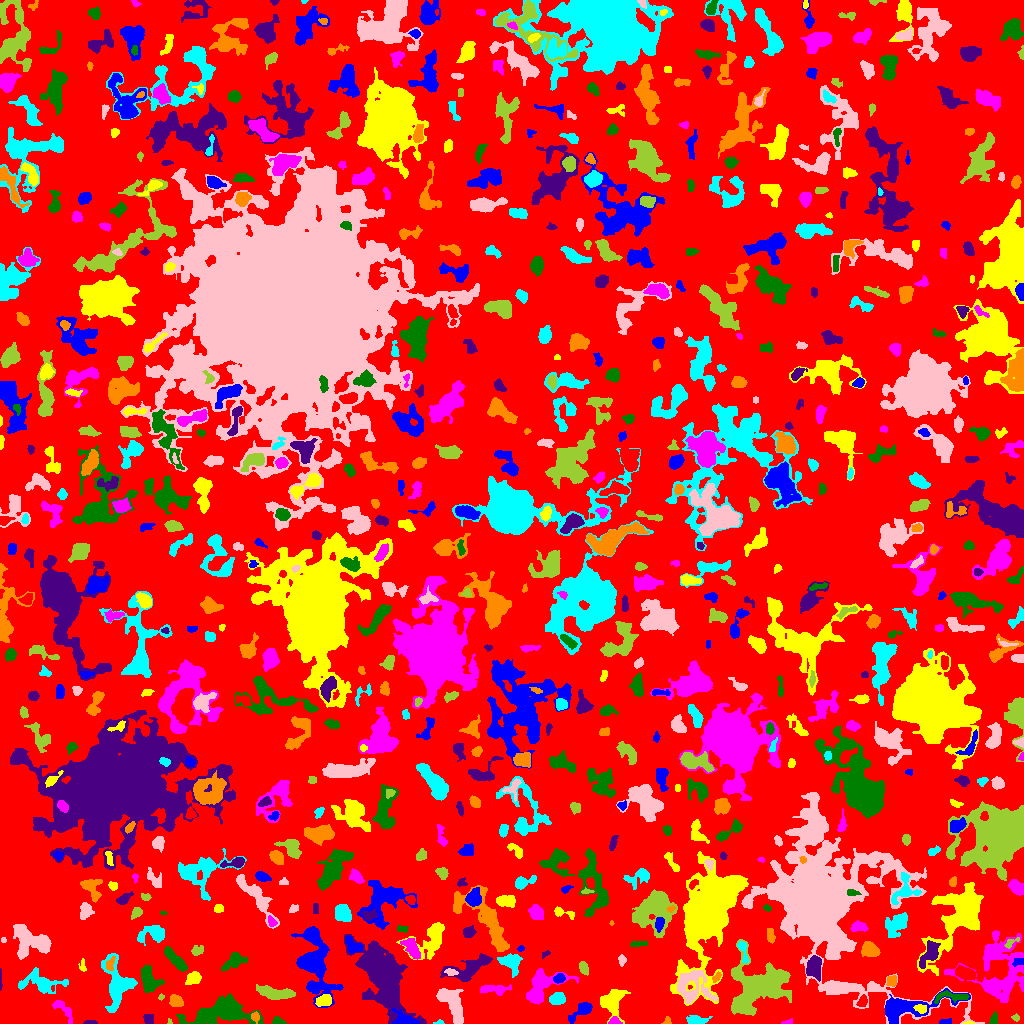

Source data for this figure (header and first rows):
ID, X, Y, A, B, theta, total_flux, mu_max, mu_median, mu_mean, R_fwhm, R_e, R10, R90, x_start, x_end, y_start, y_end, area, greylevel
0, 509.7, 510.3, 300, 292.8, 1.171, 994058, 10.0, 1.0, 1.424, 62.41, 214.7, 81.48, 355.5, 0, 1023, 0, 1023, 698086, 1.424
1, 580.5, 11.91, 8.256, 2.507, 0.6648, 539.0, 5.0, 2.0, 2.237, 5.441, 4.618, 1.784, 7.399, 568, 592, 0, 21, 241, 5.237
2, 969, 0.541, 2.646, 0.6669, 0.00615, 61.0, 5.0, 2.0, 2.103, 1.693, 1.493, 0.5642, 2.585, 962, 975, 0, 2, 29, 7.103
3, 614.4, 1.964, 2.604, 1.813, -0.03795, 248.0, 7.0, 3.0, 3.139, 3.192, 2.523, 0.9772, 4.029, 608, 622, 0, 7, 79, 9.139
4, 993.8, 3.87, 3.199, 1.869, 1.336, 138.0, 3.0, 2.0, 1.643, 3.868, 2.932, 1.128, 4.478, 989, 997, 0, 12, 84, 5.643
5, 90.48, 1.138, 3.304, 1.029, 0.01611, 138.0, 4.0, 3.0, 2.654, 3.656, 2.326, 0.9772, 3.523, 83, 97, 0, 3, 52, 5.654
6, 255.2, 6.598, 2.479, 1.922, -1.341, 286.0, 7.0, 4.0, 3.714, 3.523, 2.764, 1.128, 4.334, 251, 259, 0, 12, 77, 8.714
7, 439.3, 1.057, 2.684, 1.077, 0.06641, 53.0, 3.0, 1.0, 1.432, 2.185, 1.954, 0.5642, 3.09, 433, 444, 0, 4, 37, 4.432
8, 818.1, 118.4, 25.37, 20.38, -0.9247, 175567, 242.0, 5.0, 17.76, 10.51, 14.42, 5.015, 39.56, 741, 984, 0, 231, 9888, 18.76
9, 169.3, 1.74, 1.502, 1.122, -1.315, 73.0, 6.0, 3.0, 2.92, 2.185, 1.493, 0.5642, 2.394, 167, 172, 0, 5, 25, 5.92
10, 343.4, 5.062, 3.973, 2.193, -1.421, 372.0, 6.0, 2.0, 2.48, 4.754, 3.523, 1.382, 5.528, 338, 350, 0, 15, 150, 6.48
11, 945.5, 1.371, 3.114, 1.25, 0.1021, 116.0, 5.0, 2.0, 1.785, 2.326, 2.257, 0.7979, 3.742, 939, 951, 0, 5, 65, 5.785
12, 612.3, 22.07, 6.986, 5.609, 1.113, 2006, 9.0, 4.0, 4.314, 8.273, 6.77, 2.764, 10.59, 600, 630, 0, 34, 465, 6.314
13, 788, 1.0, 2.647, 0.9748, 0.1343, 51.0, 3.0, 1.0, 1.062, 2.185, 1.784, 0.5642, 2.821, 781, 792, 0, 5, 48, 5.062
14, 277.4, 1.897, 3.084, 1.796, -0.1402, 175.0, 5.0, 2.0, 2.134, 3.09, 2.646, 0.9772, 4.26, 272, 286, 0, 7, 82, 6.134
15, 148.1, 4.8, 2.508, 2.456, -0.4138, 165.0, 4.0, 1.0, 1.65, 3.7, 2.985, 1.128, 5.015, 143, 153, 0, 9, 100, 4.65
16, 667.2, 2.153, 2.154, 1.868, 0.6969, 72.0, 3.0, 1.0, 1.385, 2.523, 2.185, 0.7979, 3.568, 661, 671, 0, 7, 52, 6.385
17, 696.3, 3.711, 5.871, 2.102, -0.005075, 561.0, 6.0, 3.0, 3.339, 5.917, 4.184, 1.693, 6.482, 686, 712, 0, 8, 168, 5.339
18, 451.7, 19.66, 11.12, 4.636, -1.051, 2112, 8.0, 4.0, 3.812, 9.997, 7.777, 2.985, 11.86, 436, 463, 0, 35, 554, 5.812
19, 1016, 5.8, 1.923, 1.459, -0.1428, 85.0, 5.0, 1.0, 1.7, 2.111, 1.954, 0.5642, 3.241, 1011, 1019, 2, 10, 50, 4.7
20, 90.89, 16.77, 4.361, 2.304, 0.5953, 291.0, 5.0, 2.0, 2.109, 3.613, 3.613, 1.262, 5.754, 83, 101, 12, 23, 138, 6.109
21, 405.7, 2.182, 4.855, 2.175, -0.1243, 2575, 47.0, 6.0, 11.34, 3.568, 3.385, 1.262, 5.809, 392, 419, 0, 15, 227, 20.34
22, 920.7, 15.08, 2.789, 1.945, -0.2894, 180.0, 5.0, 2.0, 1.8, 3.192, 2.821, 1.128, 4.297, 913, 926, 10, 19, 100, 11.8
23, 62.92, 13.56, 8.548, 2.691, -0.8686, 227.0, 4.0, 1.0, 1.141, 4.406, 4.107, 1.596, 6.604, 52, 72, 0, 23, 199, 5.141
24, 224.4, 12.61, 15.18, 6.034, 0.1383, 3305, 11.0, 2.0, 2.948, 7.674, 8.519, 3.192, 15.64, 176, 263, 0, 30, 1121, 5.948
25, 384.6, 47.74, 16.26, 7.621, -1.157, 21798, 54.0, 5.0, 9.371, 8.117, 10.6, 3.742, 21.49, 344, 426, 0, 89, 2326, 11.37
26, 176, 22.06, 3.183, 2.508, -0.591, 520.0, 8.0, 3.0, 3.377, 4.618, 3.523, 1.382, 5.642, 169, 183, 17, 29, 154, 7.377
27, 557, 24.5, 3.529, 2.801, 0.2266, 494.0, 6.0, 3.0, 2.744, 5.557, 4.029, 1.693, 6.232, 549, 565, 19, 31, 180, 5.744
28, 692.1, 35.27, 9.54, 8.507, -0.7287, 1310, 7.0, 2.0, 1.97, 4.853, 7.548, 2.706, 12.75, 677, 717, 20, 53, 665, 7.97
29, 161.1, 26.48, 1.558, 1.286, 0.9646, 54.0, 3.0, 1.5, 1.588, 2.326, 1.693, 0.5642, 2.764, 158, 164, 23, 30, 34, 4.588
30, 862.5, 22.11, 2.85, 1.924, 1.147, 277.0, 6.0, 2.5, 2.716, 4.029, 2.985, 1.128, 4.652, 856, 867, 17, 29, 102, 8.716
31, 904, 15.41, 17.78, 5.297, 0.1751, 2676, 9.0, 3.0, 3.405, 8.33, 8.156, 3.141, 13.37, 885, 970, 0, 35, 786, 7.405
32, 323.6, 22.59, 3.85, 2.626, 0.2934, 538.0, 6.0, 3.0, 3.183, 5.836, 4.146, 1.693, 6.308, 315, 331, 17, 29, 169, 9.183
33, 494.8, 34.38, 8.328, 2.129, 0.01232, 550.0, 5.0, 2.0, 2.423, 5.67, 4.72, 1.784, 7.269, 480, 511, 28, 39, 227, 5.423
34, 950.7, 26.82, 9.999, 2.535, 0.01323, 390.0, 4.0, 2.0, 1.814, 6.628, 4.787, 1.954, 7.203, 934, 969, 20, 33, 215, 7.814
35, 0.1765, 42.15, 6.051, 0.3598, -1.55, 34.0, 3.0, 1.0, 0.7234, 1.382, 1.596, 0.5642, 2.646, 0, 2, 33, 55, 47, 4.723
36, 891.8, 42.83, 2.606, 2.353, 1.523, 384.0, 7.0, 4.0, 3.692, 4.37, 3.141, 1.262, 4.754, 886, 896, 37, 48, 104, 7.692
37, 41.39, 41.28, 10.66, 4.976, -0.158, 1039, 6.0, 2.0, 2.006, 7.203, 6.308, 2.326, 10.62, 18, 68, 30, 56, 518, 5.006
38, 835.5, 36.09, 7.484, 2.172, 0.01077, 660.0, 9.0, 2.0, 2.4, 3.7, 4.442, 1.596, 7.632, 819, 859, 31, 42, 275, 7.4
39, 275, 30.27, 9.595, 2.661, -0.1361, 868.0, 5.0, 2.0, 2.255, 7.203, 6.232, 2.523, 9.575, 256, 295, 24, 39, 385, 5.255
40, 211.7, 36.89, 1.874, 1.571, 1.396, 65.0, 3.0, 1.0, 1.226, 2.646, 2.111, 0.7979, 3.192, 209, 215, 32, 40, 53, 5.226
41, 559.1, 44.99, 2.811, 2.115, 0.3772, 283.0, 6.0, 3.0, 2.748, 4.222, 3.141, 1.262, 4.886, 553, 565, 40, 50, 103, 7.748
42, 193.4, 45.21, 3.696, 2.799, 0.4867, 779.0, 10.0, 4.0, 4.529, 4.951, 4.068, 1.493, 6.433, 185, 201, 39, 52, 172, 6.529
43, 539.4, 35.37, 10.43, 6.169, 0.8218, 2201, 11.0, 3.0, 3.466, 6.457, 7.001, 2.585, 11.62, 526, 578, 19, 55, 635, 6.466
44, 149, 43.21, 6.921, 4.159, -1.245, 1393, 8.0, 4.0, 3.735, 7.736, 6.257, 2.459, 9.608, 141, 164, 31, 58, 373, 5.735
45, 814.2, 56.12, 5.594, 3.497, 1.471, 1286, 8.0, 5.0, 4.272, 7.899, 5.614, 2.257, 8.387, 806, 821, 42, 68, 301, 9.272
46, 716.6, 46.44, 2.419, 1.482, 0.7478, 111.0, 4.0, 1.0, 1.609, 3.192, 2.257, 0.7979, 3.785, 712, 721, 41, 52, 69, 8.609
47, 117, 39.2, 12.53, 6.701, -1.444, 3378, 10.0, 4.0, 4.347, 10.08, 8.593, 3.338, 13.63, 101, 137, 11, 70, 777, 6.347
48, 450.8, 51.23, 3.011, 1.709, -0.09412, 198.0, 5.0, 2.0, 2.475, 3.432, 2.821, 0.9772, 4.334, 444, 458, 48, 55, 80, 9.475
49, 583.7, 55.39, 3.083, 1.981, -1.093, 265.0, 6.0, 2.0, 2.345, 3.949, 3.192, 1.262, 5.015, 579, 588, 48, 62, 113, 5.345
50, 904.5, 53.67, 2.213, 1.343, 1.431, 78.0, 3.0, 1.0, 1.625, 2.706, 2.111, 0.7979, 3.478, 902, 908, 49, 58, 48, 4.625
51, 314.2, 59.78, 17.49, 7.774, -1.375, 5660, 16.0, 3.0, 4.075, 7.047, 10.46, 3.523, 18.17, 291, 343, 16, 97, 1389, 7.075
52, 960.2, 108.2, 20.09, 9.772, 0.9995, 5750, 10.0, 3.0, 3.103, 11.93, 12.3, 4.514, 20.15, 917, 983, 48, 141, 1853, 6.103
53, 1001, 49.9, 17.82, 14.3, 1.176, 5210, 14.0, 3.0, 3.494, 6.699, 11.33, 3.785, 19.34, 944, 1023, 21, 93, 1491, 5.494
54, 175.1, 64, 8.4, 2.12, -0.7945, 862.0, 7.0, 3.0, 3.068, 6.103, 5.232, 2.111, 7.979, 164, 187, 52, 77, 281, 6.068
55, 469.9, 55.88, 12.62, 4.577, 0.4117, 2062, 11.0, 3.0, 3.77, 5.499, 7.334, 2.764, 11.56, 440, 492, 42, 70, 547, 6.77
56, 110.5, 59.46, 3.799, 1.76, 1.289, 116.0, 2.0, 1.0, 1.149, 5.078, 2.985, 1.262, 4.687, 106, 115, 53, 67, 101, 8.149
57, 511.6, 60.28, 5.719, 4.04, -0.933, 654.0, 6.0, 2.0, 2.13, 5.836, 5.078, 1.871, 8.311, 497, 522, 46, 70, 307, 6.13
58, 622.1, 63.01, 2.145, 1.298, 1.545, 92.0, 5.0, 1.0, 1.195, 2.034, 2.034, 0.7979, 3.338, 618, 626, 57, 69, 77, 5.195
59, 760.3, 37.47, 15.36, 10.87, 0.4807, 8802, 13.0, 4.0, 4.667, 12.32, 12.48, 4.918, 20.54, 731, 791, 8, 84, 1886, 7.667
... 726 more rows
